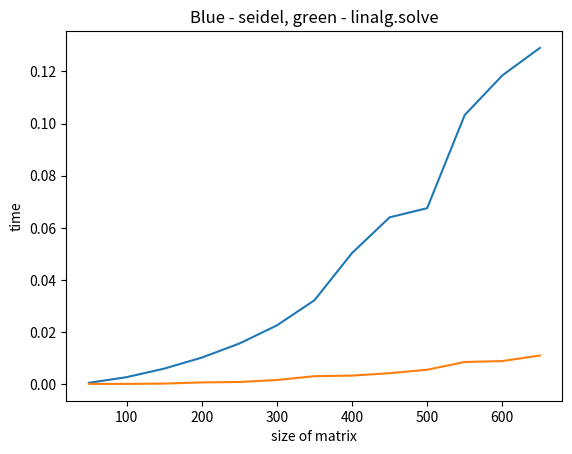

Here is the Python script that generated this plot:
import numpy as np
import time
import matplotlib.pyplot as plt

eps = 0.2

def diff(x, xnew, n):
    max_val = 0
    for i in range(n):
        if abs(x[i] - xnew[i]) > max_val:
            max_val = abs(x[i] - xnew[i])
    return max_val

def seidel(A, f, x, n):
    xnew = np.ones(n) * 0
    for i in range(n):
        s = 0
        for j in range(i):
            s = s + A[i][j] * xnew[j]
        for j in range(i + 1, n):
            s = s + A[i][j] * x[j]
        xnew[i] = (f[i] - s) / A[i][i]
    return xnew
    
def gener_matrix(n, a):
    for i in range(n):
        tmp = 0
        for j in range(n):
            tmp += abs(a[i, j])
        a[i, i] = tmp
    return a
    
graph_time_sys = []
graph_size = []
graph_time = []

for i in range(50, 700, 50):
    a = np.random.rand(i, i)
    f = np.random.rand(i)
    a = gener_matrix(i, a)
    x = np.ones(i) * 0
    start = time.time()
    xnew = seidel(a, f, x, i)
    while diff(x, xnew, i) > eps:
        x = xnew
        xnew = seidel(a, f, x, i)
    stop = time.time()
    graph_time.append(stop - start)
    graph_size.append(i)
    start = time.time()
    x1 = np.linalg.solve(a, f)
    stop = time.time()
    graph_time_sys.append(stop - start)
plt.xlabel('size of matrix')
plt.ylabel('time')
plt.title('Blue - seidel, green - linalg.solve')
plt.plot(graph_size, graph_time)
plt.plot(graph_size, graph_time_sys)
plt.show()
